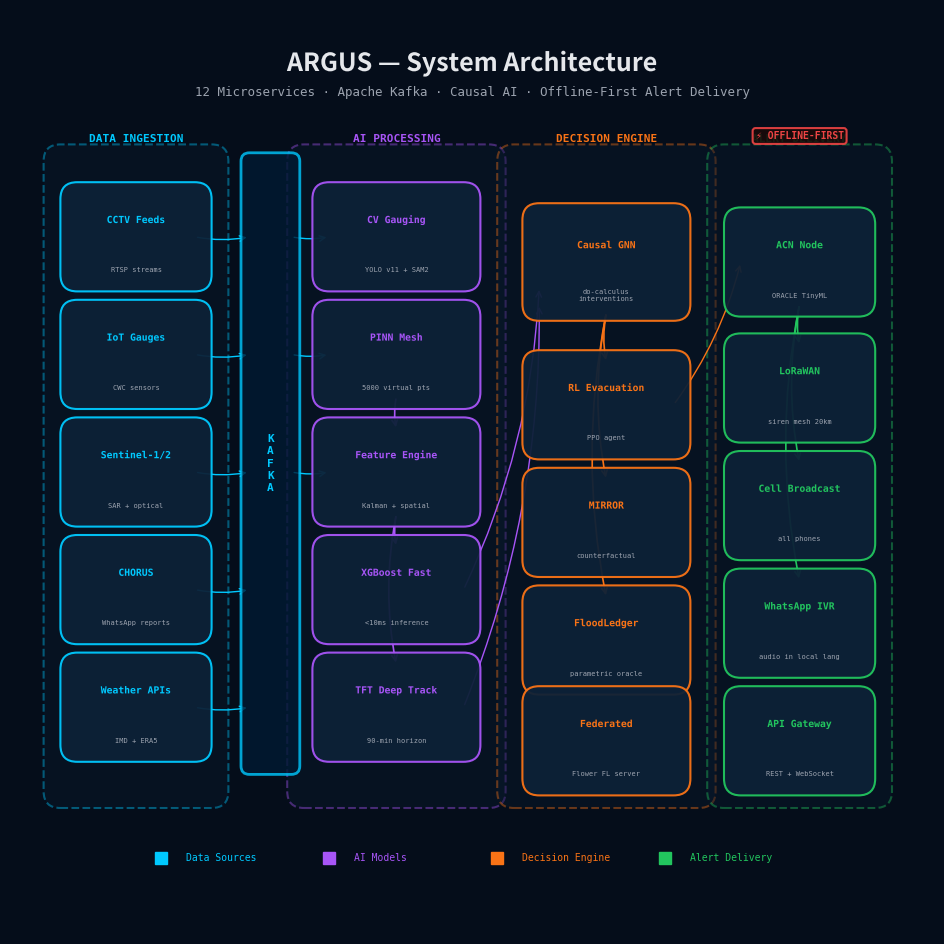

This figure's Python source:
#!/usr/bin/env python3
"""
ARGUS Phase 4 — Architecture Diagram Generator
Produces a clean, judge-legible system architecture SVG using matplotlib.

Fallback approach: hand-crafted diagram using matplotlib patches and arrows
(no external dependency on `diagrams` library or Graphviz).
"""

import matplotlib
matplotlib.use('Agg')
import matplotlib.pyplot as plt
import matplotlib.patches as mpatches
from matplotlib.patches import FancyBboxPatch, FancyArrowPatch
import matplotlib.patheffects as pe
import numpy as np
import os

# ── Color Palette ──────────────────────────────────────────
BG = '#050d1a'
LAYER_BG = {
    'ingestion': '#0a1a2e',
    'processing': '#0a1a2e',
    'response': '#0a1a2e',
    'delivery': '#0a1a2e',
}
LAYER_BORDER = {
    'ingestion': '#00c9ff',
    'processing': '#a855f7',
    'response': '#f97316',
    'delivery': '#22c55e',
}
LAYER_TEXT = {
    'ingestion': '#00c9ff',
    'processing': '#a855f7',
    'response': '#f97316',
    'delivery': '#22c55e',
}
NODE_BG = '#0d2137'
NODE_BORDER = '#1e3a5f'
TEXT_WHITE = '#e5e7eb'
TEXT_MUTED = '#9ca3af'
ARROW_COLOR = '#374151'
KAFKA_COLOR = '#00c9ff'


def draw_node(ax, x, y, w, h, title, subtitle, color='#00c9ff'):
    """Draw a single service node."""
    rect = FancyBboxPatch(
        (x - w/2, y - h/2), w, h,
        boxstyle="round,pad=0.02",
        facecolor=NODE_BG, edgecolor=color,
        linewidth=1.5, alpha=0.95, zorder=3
    )
    ax.add_patch(rect)
    ax.text(x, y + 0.02, title, color=color, fontsize=7,
            ha='center', va='center', fontweight='bold', fontfamily='monospace',
            path_effects=[pe.withStroke(linewidth=1, foreground=NODE_BG)], zorder=4)
    ax.text(x, y - 0.04, subtitle, color=TEXT_MUTED, fontsize=5,
            ha='center', va='center', fontfamily='monospace', zorder=4)
    return (x, y)


def draw_layer_box(ax, x, y, w, h, title, color):
    """Draw a layer grouping box."""
    rect = FancyBboxPatch(
        (x, y), w, h,
        boxstyle="round,pad=0.02",
        facecolor=LAYER_BG['ingestion'], edgecolor=color,
        linewidth=1.5, alpha=0.4, linestyle='--', zorder=1
    )
    ax.add_patch(rect)
    ax.text(x + w/2, y + h + 0.02, title, color=color, fontsize=8,
            ha='center', va='bottom', fontweight='bold', fontfamily='monospace',
            zorder=2)


def draw_arrow(ax, start, end, color=ARROW_COLOR, style='->', lw=1.2):
    """Draw a connecting arrow between nodes."""
    ax.annotate('', xy=end, xytext=start,
                arrowprops=dict(arrowstyle=style, color=color, lw=lw,
                               connectionstyle='arc3,rad=0.1'),
                zorder=2)


def generate_architecture_diagram():
    fig, ax = plt.subplots(figsize=(24, 12))
    fig.patch.set_facecolor(BG)
    ax.set_facecolor(BG)
    ax.set_xlim(-0.05, 1.05)
    ax.set_ylim(-0.05, 1.05)
    ax.set_aspect('equal')
    ax.axis('off')

    # ── Title ──────────────────────────────────────────────
    ax.text(0.5, 1.00, 'ARGUS — System Architecture',
            color=TEXT_WHITE, fontsize=18, ha='center', va='top',
            fontweight='bold', fontfamily='sans-serif',
            path_effects=[pe.withStroke(linewidth=2, foreground=BG)])
    ax.text(0.5, 0.96, '12 Microservices · Apache Kafka · Causal AI · Offline-First Alert Delivery',
            color=TEXT_MUTED, fontsize=9, ha='center', va='top', fontfamily='monospace')

    # ══════════════════════════════════════════════════════
    # LAYER 1: DATA INGESTION (left column)
    # ══════════════════════════════════════════════════════
    layer1_color = LAYER_BORDER['ingestion']
    draw_layer_box(ax, 0.01, 0.12, 0.18, 0.75, 'DATA INGESTION', layer1_color)

    cctv = draw_node(ax, 0.10, 0.78, 0.14, 0.09, 'CCTV Feeds', 'RTSP streams', layer1_color)
    iot = draw_node(ax, 0.10, 0.64, 0.14, 0.09, 'IoT Gauges', 'CWC sensors', layer1_color)
    sat = draw_node(ax, 0.10, 0.50, 0.14, 0.09, 'Sentinel-1/2', 'SAR + optical', layer1_color)
    chorus_in = draw_node(ax, 0.10, 0.36, 0.14, 0.09, 'CHORUS', 'WhatsApp reports', layer1_color)
    weather = draw_node(ax, 0.10, 0.22, 0.14, 0.09, 'Weather APIs', 'IMD + ERA5', layer1_color)

    # ── Kafka Bus ──────────────────────────────────────────
    kafka_x = 0.26
    kafka_rect = FancyBboxPatch(
        (kafka_x - 0.025, 0.15), 0.05, 0.72,
        boxstyle="round,pad=0.01",
        facecolor='#001a33', edgecolor=KAFKA_COLOR,
        linewidth=2, alpha=0.8, zorder=3
    )
    ax.add_patch(kafka_rect)
    ax.text(kafka_x, 0.51, 'K\nA\nF\nK\nA', color=KAFKA_COLOR, fontsize=8,
            ha='center', va='center', fontweight='bold', fontfamily='monospace',
            rotation=0, linespacing=1.3, zorder=4)

    # Arrows: sources → Kafka
    for src in [cctv, iot, sat, chorus_in, weather]:
        draw_arrow(ax, (src[0] + 0.07, src[1]), (kafka_x - 0.025, src[1]),
                   color=layer1_color, lw=1.0)

    # ══════════════════════════════════════════════════════
    # LAYER 2: AI PROCESSING (center-left)
    # ══════════════════════════════════════════════════════
    layer2_color = LAYER_BORDER['processing']
    draw_layer_box(ax, 0.30, 0.12, 0.22, 0.75, 'AI PROCESSING', layer2_color)

    cv = draw_node(ax, 0.41, 0.78, 0.16, 0.09, 'CV Gauging', 'YOLO v11 + SAM2', layer2_color)
    pinn = draw_node(ax, 0.41, 0.64, 0.16, 0.09, 'PINN Mesh', '5000 virtual pts', layer2_color)
    feat = draw_node(ax, 0.41, 0.50, 0.16, 0.09, 'Feature Engine', 'Kalman + spatial', layer2_color)
    xgb = draw_node(ax, 0.41, 0.36, 0.16, 0.09, 'XGBoost Fast', '<10ms inference', layer2_color)
    tft = draw_node(ax, 0.41, 0.22, 0.16, 0.09, 'TFT Deep Track', '90-min horizon', layer2_color)

    # Arrows: Kafka → processing
    for proc in [cv, pinn, feat]:
        draw_arrow(ax, (kafka_x + 0.025, proc[1]), (proc[0] - 0.08, proc[1]),
                   color=KAFKA_COLOR, lw=1.0)

    # Internal processing flows
    draw_arrow(ax, (pinn[0], pinn[1] - 0.05), (feat[0], feat[1] + 0.05), color=layer2_color)
    draw_arrow(ax, (feat[0], feat[1] - 0.05), (xgb[0], xgb[1] + 0.05), color=layer2_color)
    draw_arrow(ax, (feat[0], feat[1] - 0.05), (tft[0], tft[1] + 0.05), color=layer2_color)

    # ══════════════════════════════════════════════════════
    # LAYER 3: DECISION ENGINE (center-right)
    # ══════════════════════════════════════════════════════
    layer3_color = LAYER_BORDER['response']
    draw_layer_box(ax, 0.55, 0.12, 0.22, 0.75, 'DECISION ENGINE', layer3_color)

    causal = draw_node(ax, 0.66, 0.75, 0.16, 0.10, 'Causal GNN', 'do-calculus\ninterventions', layer3_color)
    rl = draw_node(ax, 0.66, 0.58, 0.16, 0.09, 'RL Evacuation', 'PPO agent', layer3_color)
    mirror = draw_node(ax, 0.66, 0.44, 0.16, 0.09, 'MIRROR', 'counterfactual', layer3_color)
    ledger = draw_node(ax, 0.66, 0.30, 0.16, 0.09, 'FloodLedger', 'parametric oracle', layer3_color)
    federated = draw_node(ax, 0.66, 0.18, 0.16, 0.09, 'Federated', 'Flower FL server', layer3_color)

    # Arrows: processing → decision
    draw_arrow(ax, (xgb[0] + 0.08, xgb[1]), (causal[0] - 0.08, causal[1] - 0.03),
               color=layer2_color, lw=1.0)
    draw_arrow(ax, (tft[0] + 0.08, tft[1]), (causal[0] - 0.08, causal[1] - 0.05),
               color=layer2_color, lw=1.0)

    # Internal decision flows
    draw_arrow(ax, (causal[0], causal[1] - 0.06), (rl[0], rl[1] + 0.05), color=layer3_color)
    draw_arrow(ax, (causal[0], causal[1] - 0.06), (mirror[0], mirror[1] + 0.05), color=layer3_color)
    draw_arrow(ax, (causal[0], causal[1] - 0.06), (ledger[0], ledger[1] + 0.05), color=layer3_color)

    # ══════════════════════════════════════════════════════
    # LAYER 4: ALERT DELIVERY (right column)
    # ══════════════════════════════════════════════════════
    layer4_color = LAYER_BORDER['delivery']
    draw_layer_box(ax, 0.80, 0.12, 0.18, 0.75, 'ALERT DELIVERY', layer4_color)

    acn = draw_node(ax, 0.89, 0.75, 0.14, 0.09, 'ACN Node', 'ORACLE TinyML', layer4_color)
    lora = draw_node(ax, 0.89, 0.60, 0.14, 0.09, 'LoRaWAN', 'siren mesh 20km', layer4_color)
    cell = draw_node(ax, 0.89, 0.46, 0.14, 0.09, 'Cell Broadcast', 'all phones', layer4_color)
    whatsapp = draw_node(ax, 0.89, 0.32, 0.14, 0.09, 'WhatsApp IVR', 'audio in local lang', layer4_color)
    api = draw_node(ax, 0.89, 0.18, 0.14, 0.09, 'API Gateway', 'REST + WebSocket', layer4_color)

    # Arrows: decision → delivery
    draw_arrow(ax, (rl[0] + 0.08, rl[1]), (acn[0] - 0.07, acn[1]), color=layer3_color, lw=1.0)

    # ACN → downstream alerts
    draw_arrow(ax, (acn[0], acn[1] - 0.05), (lora[0], lora[1] + 0.05), color=layer4_color)
    draw_arrow(ax, (acn[0], acn[1] - 0.05), (cell[0], cell[1] + 0.05), color=layer4_color)
    draw_arrow(ax, (acn[0], acn[1] - 0.05), (whatsapp[0], whatsapp[1] + 0.05), color=layer4_color)

    # ── Offline-First Badge ────────────────────────────────
    offline_box = dict(boxstyle='round,pad=0.3', facecolor='#1a0a0a',
                       edgecolor='#ef4444', linewidth=1.5, alpha=0.9)
    ax.text(0.89, 0.90, '⚡ OFFLINE-FIRST', color='#ef4444', fontsize=7,
            ha='center', va='center', fontweight='bold', fontfamily='monospace',
            bbox=offline_box, zorder=5)

    # ── Data flow legend ──────────────────────────────────
    legend_y = 0.04
    legend_items = [
        (0.15, 'Data Sources', LAYER_BORDER['ingestion']),
        (0.35, 'AI Models', LAYER_BORDER['processing']),
        (0.55, 'Decision Engine', LAYER_BORDER['response']),
        (0.75, 'Alert Delivery', LAYER_BORDER['delivery']),
    ]
    for lx, label, color in legend_items:
        ax.plot(lx - 0.02, legend_y, 's', color=color, markersize=8, zorder=3)
        ax.text(lx + 0.01, legend_y, label, color=color, fontsize=7,
                ha='left', va='center', fontfamily='monospace', zorder=3)

    # ── Save ──────────────────────────────────────────────
    os.makedirs('pitch/assets', exist_ok=True)
    plt.savefig('pitch/assets/architecture_diagram.svg', format='svg',
                facecolor=BG, dpi=150, bbox_inches='tight')
    plt.savefig('pitch/assets/architecture_diagram.png', format='png',
                facecolor=BG, dpi=200, bbox_inches='tight')
    plt.close()
    print("✅ Architecture diagram saved to pitch/assets/architecture_diagram.svg and .png")


if __name__ == "__main__":
    generate_architecture_diagram()
